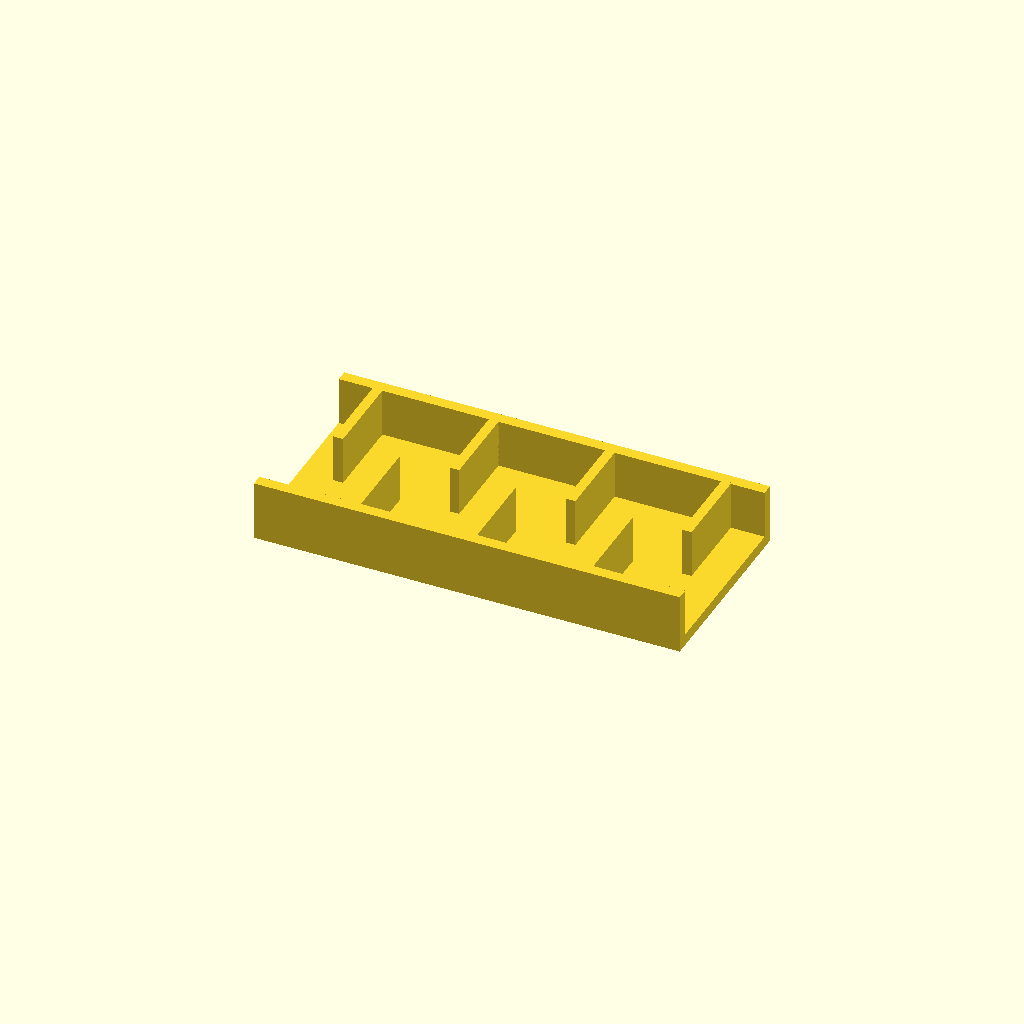
Cell 1: rendered with the file's own defaults.
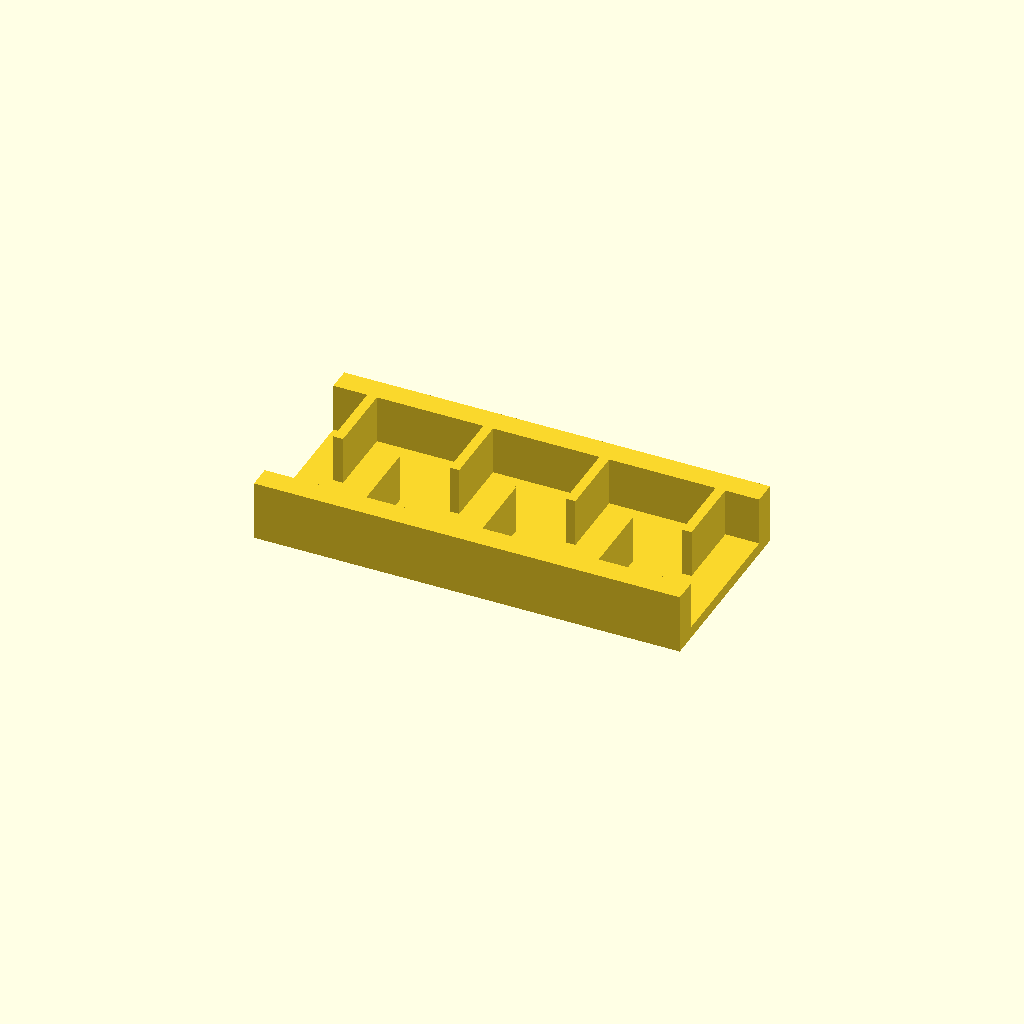
Cell 2 — rail_w set to 12, the other parameters unchanged.
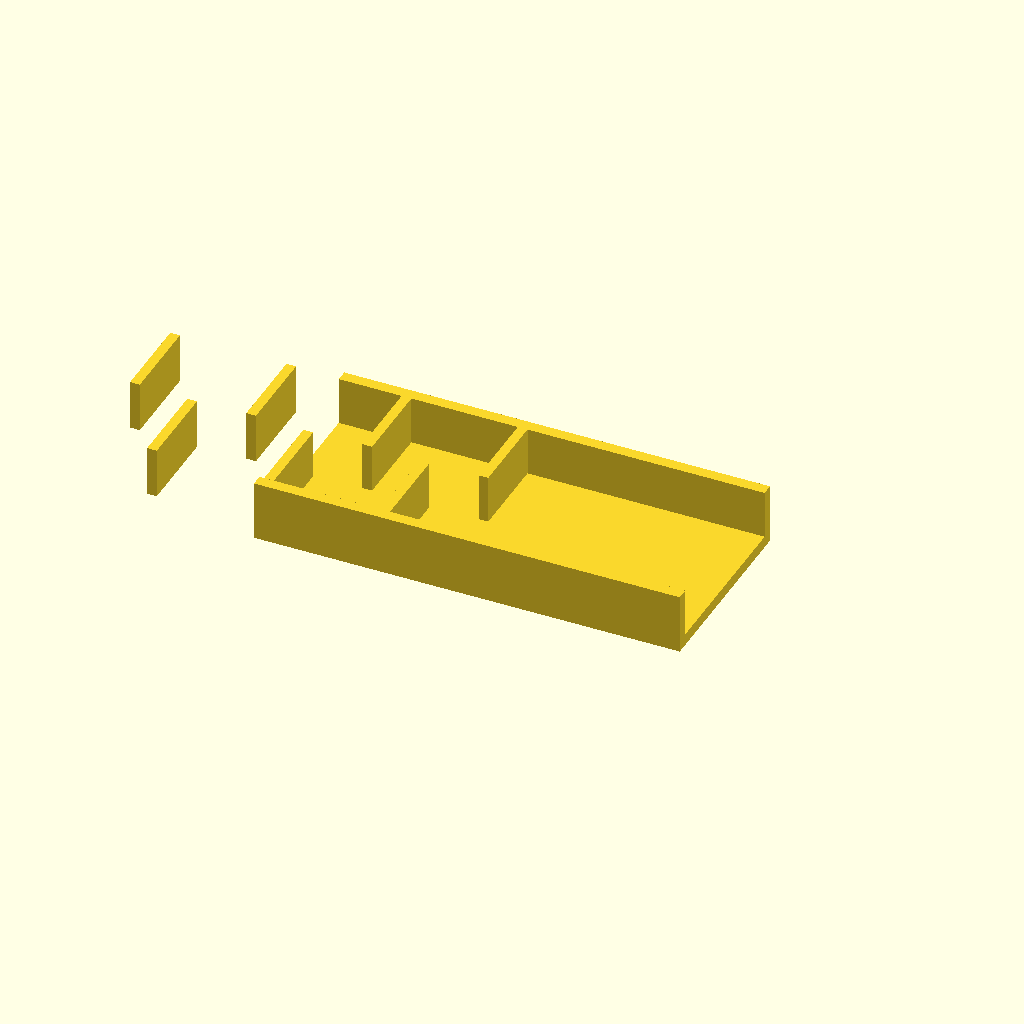
Cell 3: ribs = 14 (everything else at default).
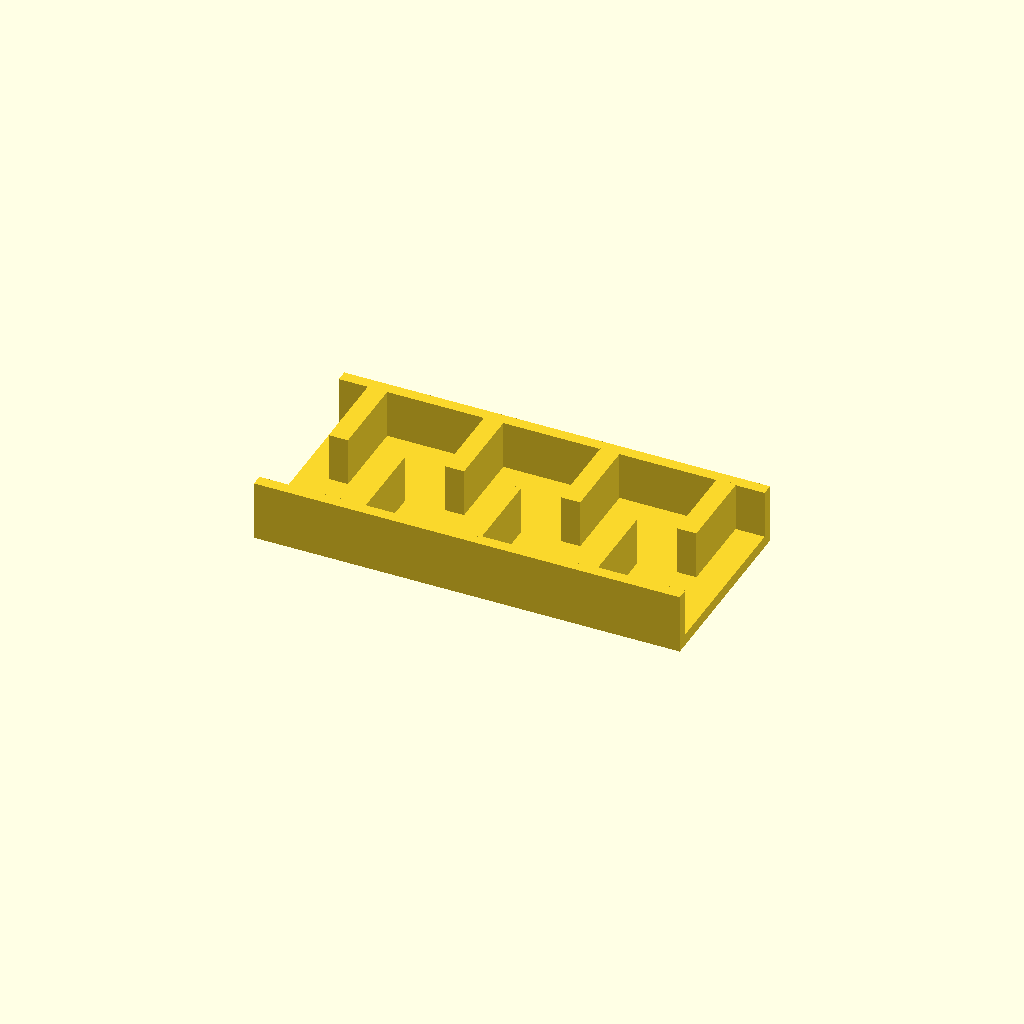
Cell 4 — rib_t set to 10, the other parameters unchanged.
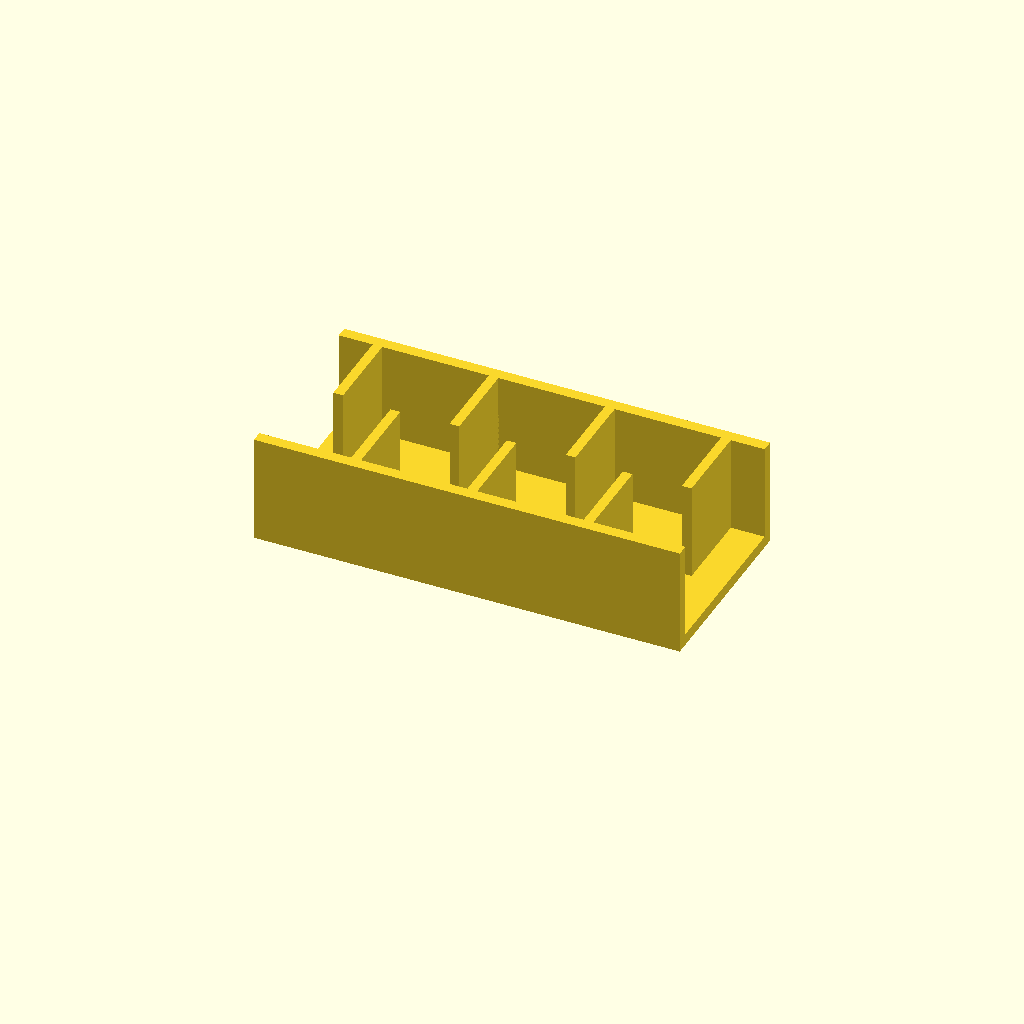
Cell 5: rib_h = 50 (everything else at default).
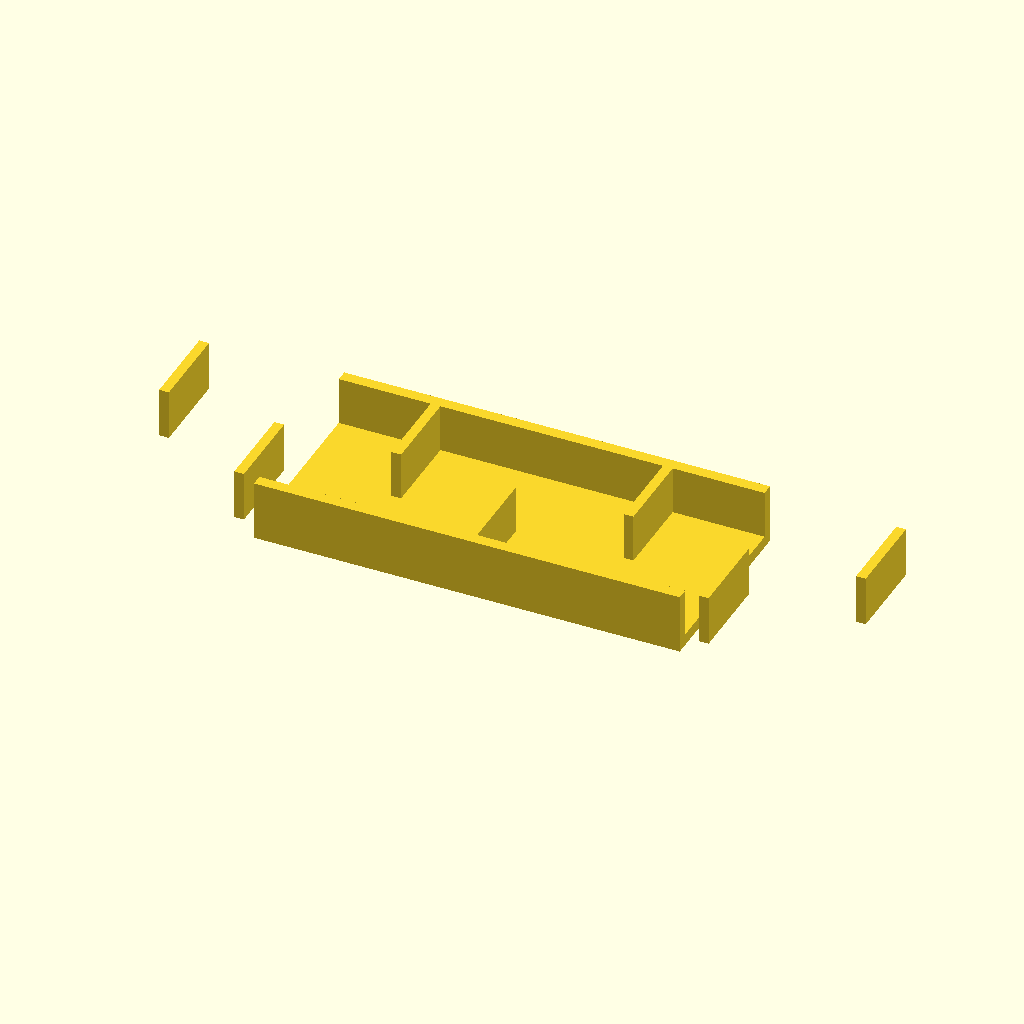
Cell 6: pitch = 60 (everything else at default).
All cells are drawn from one camera (rotation 55°, 0°, 25°, orthographic, colour scheme Cornfield), so only the parameter changes between them.
Source of the model, optional_data/data/place1/ribframes/part_0211.scad:
$fn = 32;

// ----------------------------------------------------------------------
// Rib frame 220 x 100 x 31
// 7 ribs at 30 mm pitch, staggered
// ----------------------------------------------------------------------

// --- parameters (mm) ---
frame = [220, 100, 6];  // base plate size (x, y, z)
rail_w = 6;             // side rail width
ribs = 7;               // number of ribs
rib_t = 5;              // rib thickness
rib_h = 25;             // rib height above the base plate
pitch = 30;             // pitch between rib centres

// --- derived feature positions (mm) ---
span = (ribs - 1) * pitch;          // = 180   distance between the outer ribs
origin_x = -span / 2;               // = -90   X of the first rib
rib_len = frame[1] / 2 - rail_w + 0.5;  // = 44.5   length of a staggered rib
rib_y = 0.5 + rib_len / 2;          // = 22.75   Y of a staggered rib centre
row_offset = 2 * rib_y;             // = 45.5   distance between the two rows
feature_centers = [
  [origin_x + 0 * pitch, rib_y],
  [origin_x + 1 * pitch, -rib_y],
  [origin_x + 2 * pitch, rib_y],
  [origin_x + 3 * pitch, -rib_y],
  [origin_x + 4 * pitch, rib_y],
  [origin_x + 5 * pitch, -rib_y],
  [origin_x + 6 * pitch, rib_y]
];   // rib centre line, drives the rib loop

// base plate, two side rails, then the ribs read straight off feature_centers
union() {
  translate([-frame[0] / 2, -frame[1] / 2, 0]) cube(frame);
  translate([-frame[0] / 2, -frame[1] / 2, 0]) cube([frame[0], rail_w, frame[2] + rib_h]);
  translate([-frame[0] / 2, frame[1] / 2 - rail_w, 0]) cube([frame[0], rail_w, frame[2] + rib_h]);
  for (centre = feature_centers)
    translate([centre[0] - rib_t / 2, centre[1] - rib_len / 2, frame[2] - 1])
      cube([rib_t, rib_len, rib_h + 1]);
}
Parameter table extracted from the source (name, type, default, range or options):
frame: vector, default [220, 100, 6]
rail_w: number, default 6
ribs: number, default 7
rib_t: number, default 5
rib_h: number, default 25
pitch: number, default 30
